Run: headless pygame with SDL's dummy video driver; simulated clock (each Clock.tick advances the game by its frame time, no real sleeping); random seed 0; keys injected as events and as key.get_pressed() state; mouse plan: one left click at the window centre at the start of phase 2, then a move to the lower-right quarter at the start of phase 3.
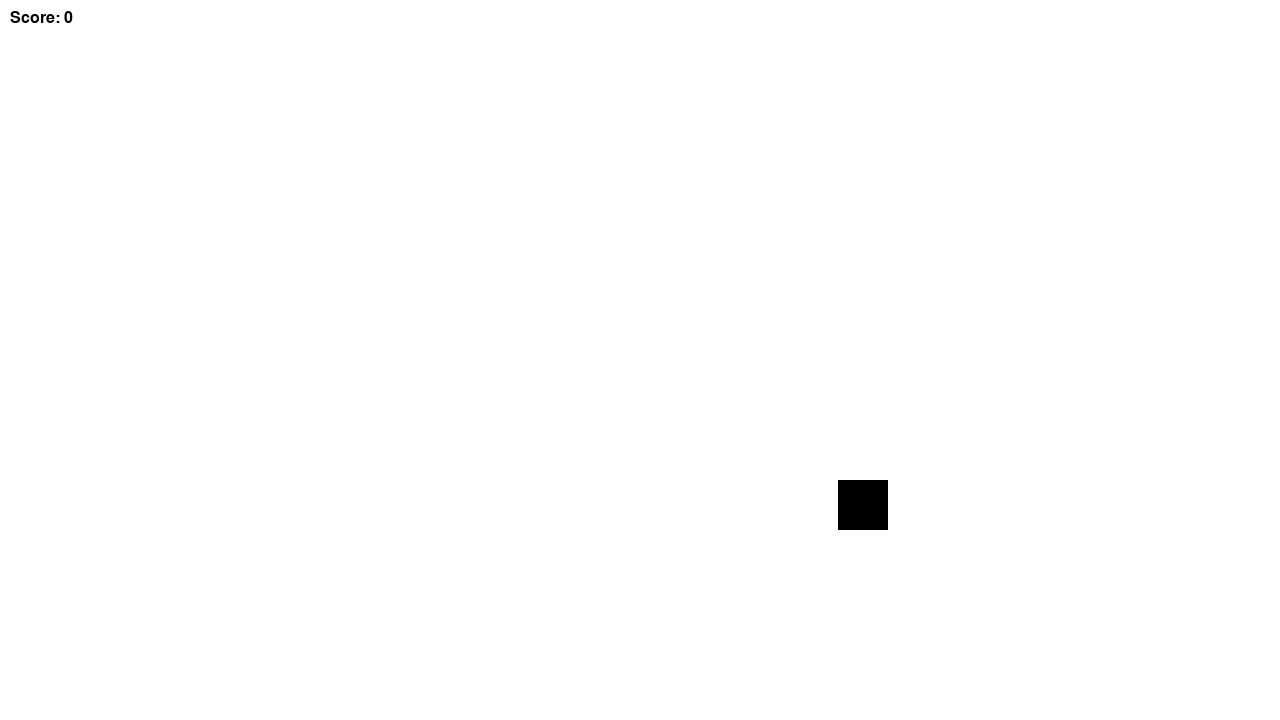
Frame 1 of 4 · flips 1–60 · no input
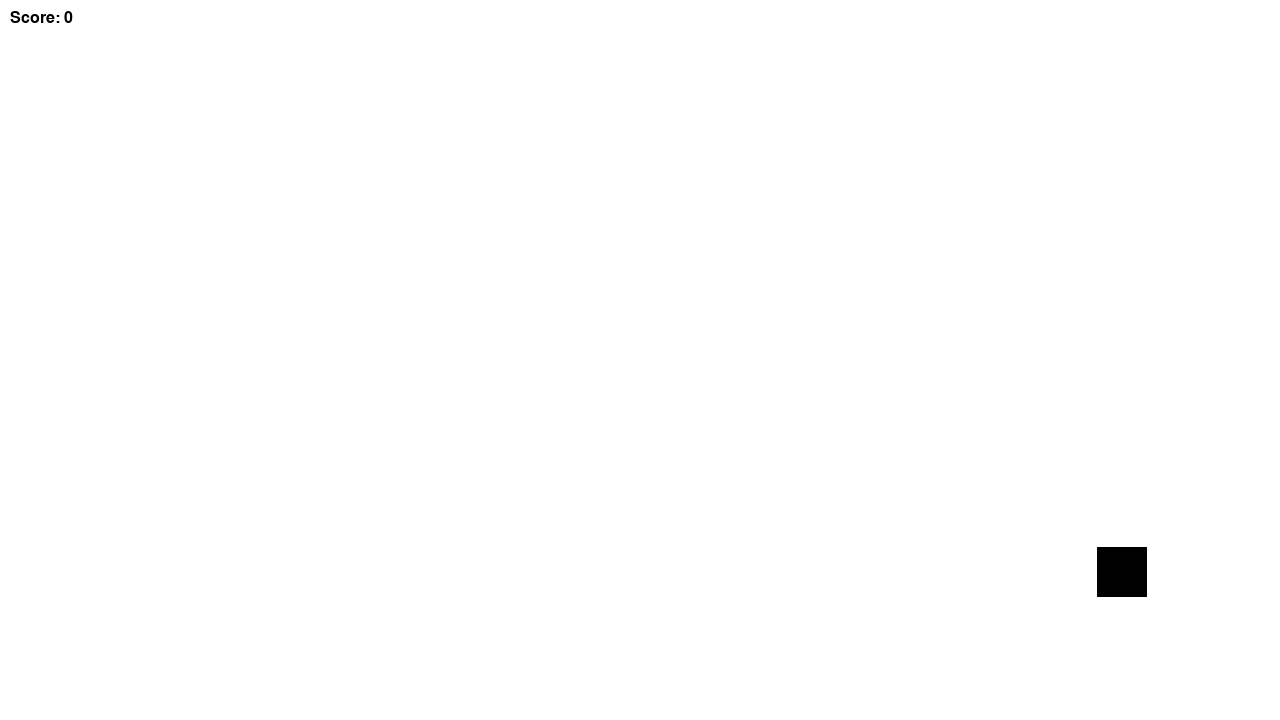
Frame 2 of 4 · flips 61–180 · clicked the window centre · tapped SPACE, RETURN · held RIGHT (→), D
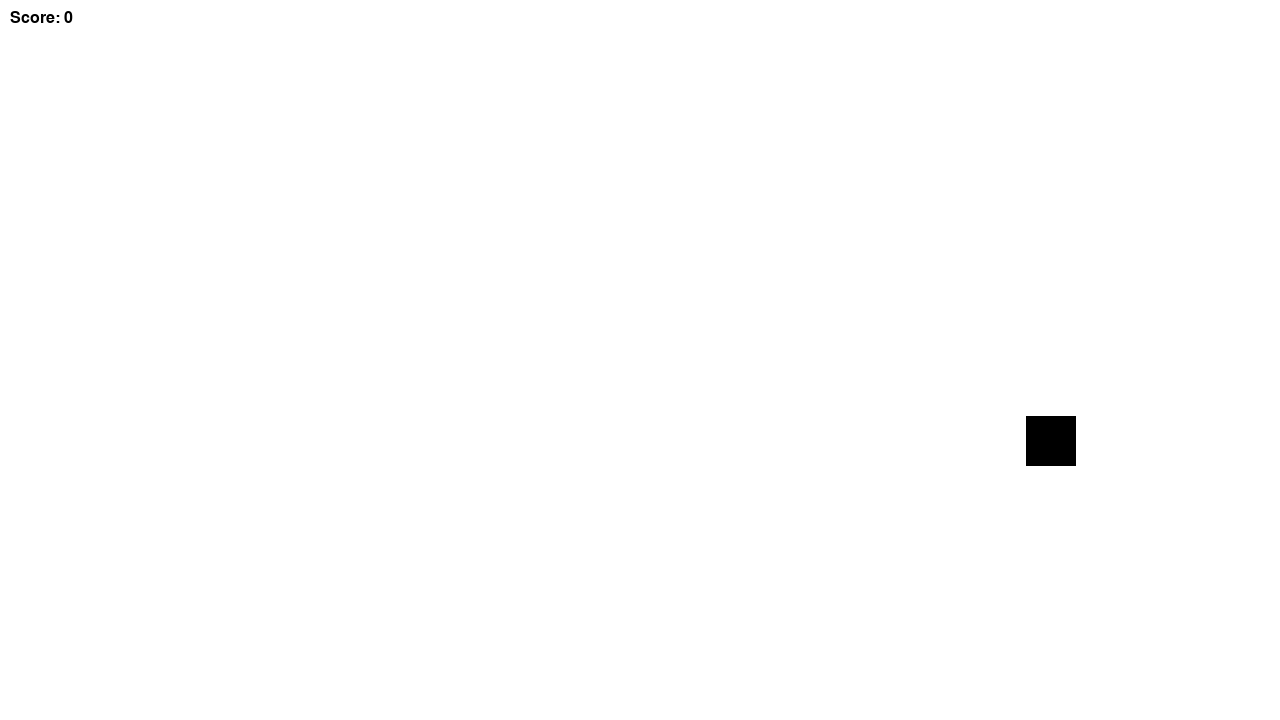
Frame 3 of 4 · flips 181–300 · moved the mouse to the lower-right quarter · held DOWN (↓), S
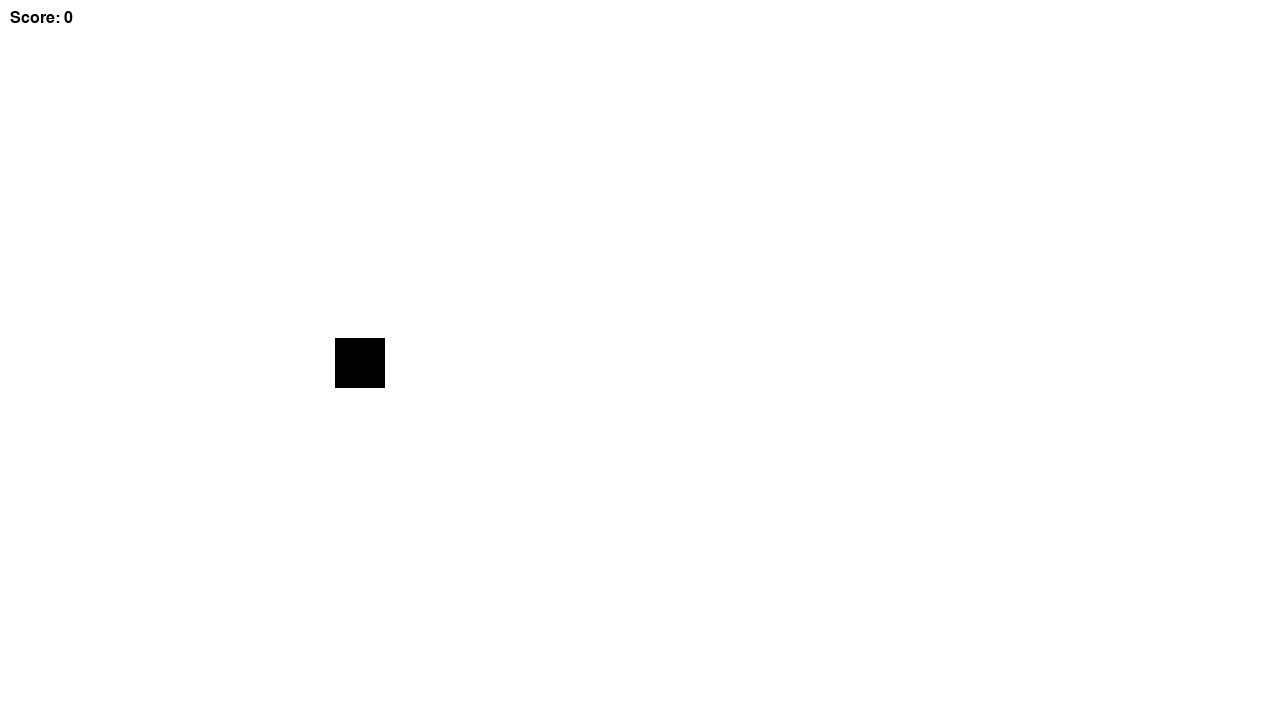
Frame 4 of 4 · flips 301–420 · held LEFT (←), A, UP (↑), W

The pygame program that drew these frames:

import pygame as py 
import random as rndm


py.init()
screen = py.display.set_mode((1280, 720))
clock = py.time.Clock() 

font = py.font.SysFont(None, 24)

spawn_rating = 1000 # em milissegundos! 

square = None
spawn_time = py.time.get_ticks()


player_points = 0 
running = True

# função para desenhar os quadrados 
def draw_square():
    return py.Rect(rndm.randint(50, 1230),rndm.randint(50, 680), 50, 50)

while running:
    currentTime = py.time.get_ticks()
    
    
    for event in py.event.get():
        if event.type == py.QUIT:
            running = False
        elif event.type == py.MOUSEBUTTONDOWN:
            pos = py.mouse.get_pos()
            if square and square.collidepoint(pos):
                player_points += 1
                square = None

    
    
    screen.fill("white")


    if square is None:
        square = draw_square() 
        spawn_time = currentTime
    

    elif currentTime - spawn_time >= spawn_rating: 
        square = None

    if square: 
        py.draw.rect(screen, (0,0,0), square)
    
    score = font.render(f"Score: {player_points}", True, (0,0,0))
    screen.blit(score, (10,10))
       
    py.display.flip()
    clock.tick(60)

py.quit()
